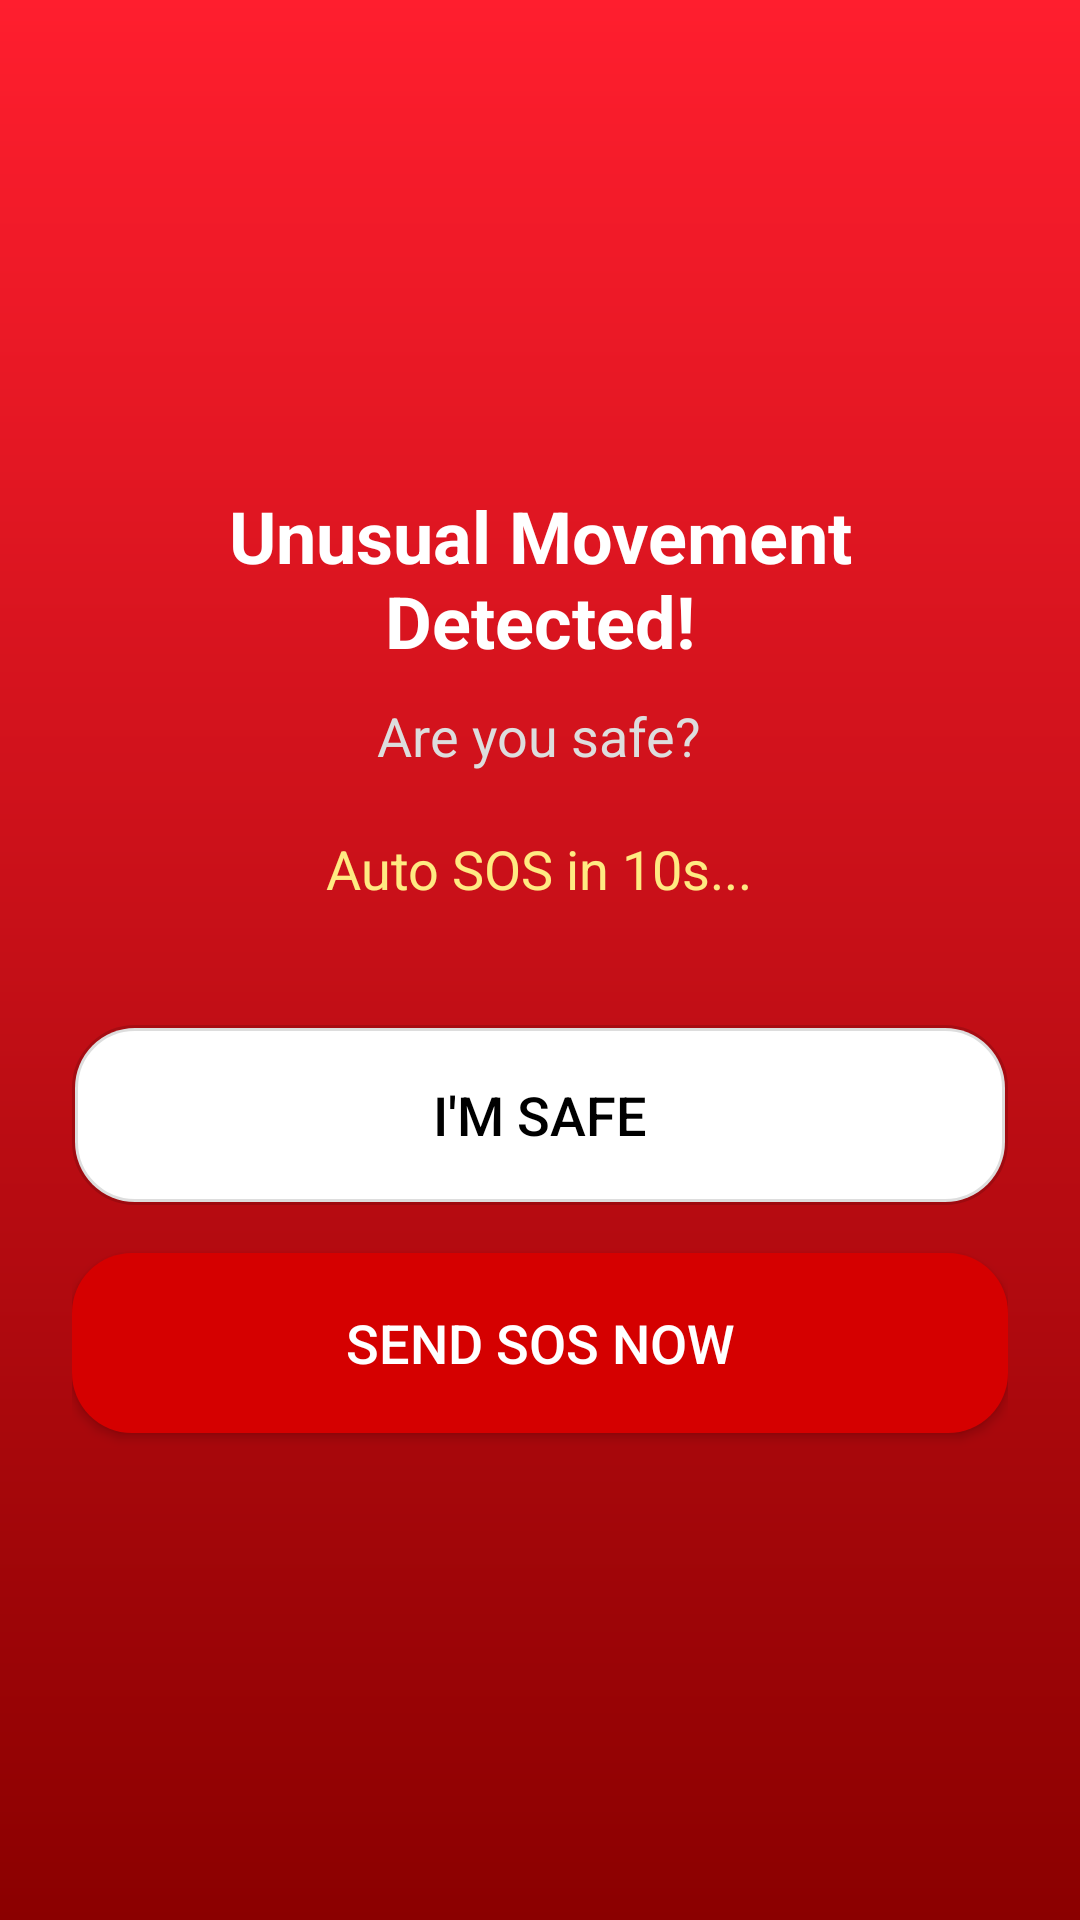

Android layout source for this screen:
<!-- AndroidManifest.xml: application theme Theme.WomanSafetyApplication -->
<!-- res/layout/activity_alert.xml -->
<?xml version="1.0" encoding="utf-8"?>
<LinearLayout xmlns:android="http://schemas.android.com/apk/res/android"
    android:layout_width="match_parent"
    android:layout_height="match_parent"
    android:orientation="vertical"
    android:gravity="center"
    android:padding="24dp"
    android:background="@drawable/alert_gradient">

    
    <TextView
        android:id="@+id/tvAlert"
        android:layout_width="wrap_content"
        android:layout_height="wrap_content"
        android:text="Unusual Movement Detected!"
        android:textColor="#FFFFFF"
        android:textSize="24sp"
        android:textStyle="bold"
        android:gravity="center"
        android:paddingBottom="10dp" />

    
    <TextView
        android:layout_width="wrap_content"
        android:layout_height="wrap_content"
        android:text="Are you safe?"
        android:textColor="#DDDDDD"
        android:textSize="18sp"
        android:paddingBottom="20dp" />

    
    <TextView
        android:id="@+id/tvTimer"
        android:layout_width="wrap_content"
        android:layout_height="wrap_content"
        android:text="Auto SOS in 10s..."
        android:textColor="#FFEA82"
        android:textSize="18sp"
        android:paddingBottom="40dp" />

    
    <Button
        android:id="@+id/btnCancel"
        android:layout_width="match_parent"
        android:layout_height="60dp"
        android:text="I'M SAFE"
        android:textSize="18sp"
        android:textColor="#000000"
        android:background="@drawable/btn_safe" />

    
    <Button
        android:id="@+id/btnSendSOS"
        android:layout_width="match_parent"
        android:layout_height="60dp"
        android:text="SEND SOS NOW"
        android:textSize="18sp"
        android:textColor="#FFFFFF"
        android:background="@drawable/btn_sos"
        android:layout_marginTop="16dp"/>

</LinearLayout>
<!-- resources referenced by this layout -->
<resources>
  <!-- drawable alert_gradient (drawable) -->
  <?xml version="1.0" encoding="utf-8"?>
  <shape xmlns:android="http://schemas.android.com/apk/res/android" android:shape="rectangle">
  
      <gradient
          android:startColor="#FF1E2E"
          android:endColor="#8B0000"
          android:angle="270" />
  
  </shape>
  <!-- drawable btn_safe (drawable) -->
  <?xml version="1.0" encoding="utf-8"?>
  <shape xmlns:android="http://schemas.android.com/apk/res/android">
      <solid android:color="#FFFFFF" />
      <corners android:radius="20dp" />
      <stroke
          android:width="2dp"
          android:color="#22000000" />
      <padding
          android:left="20dp"
          android:top="14dp"
          android:right="20dp"
          android:bottom="14dp" />
  </shape>
  <!-- drawable btn_sos (drawable) -->
  <?xml version="1.0" encoding="utf-8"?>
  <shape xmlns:android="http://schemas.android.com/apk/res/android">
      <solid android:color="#D50000" />
      <corners android:radius="20dp" />
      <padding
          android:left="20dp"
          android:top="14dp"
          android:right="20dp"
          android:bottom="14dp" />
  </shape>
  <style name="Theme.WomanSafetyApplication" parent="Base.Theme.WomanSafetyApplication" />
  <style name="Base.Theme.WomanSafetyApplication" parent="Theme.Material3.DayNight.NoActionBar">
          
          
      </style>
</resources>
